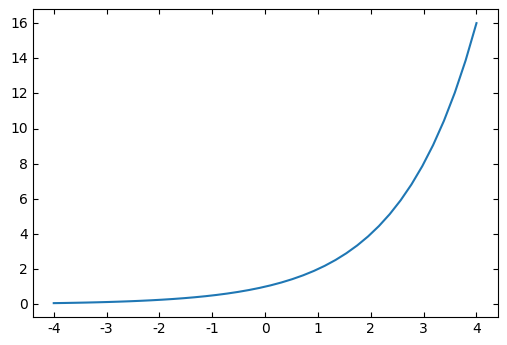

Generate this figure with matplotlib:
import math 
import numpy as np 
import matplotlib.pyplot as plt 
import mpl_toolkits.axisartist as axisartist 
plt.rcParams['font.sans-serif']=['SimHei']
plt.rcParams['axes.unicode_minus']=False

fig=plt.figure(figsize=(6,4)) 
ax=axisartist.Subplot(fig,111) 
fig.add_axes(ax) 

def exponential_func(x, a=2): 
  y=math.pow(a, x)
  return y

X=np.linspace(-4, 4, 40) 
Y=[exponential_func(x) for x in X] 
ax.plot(X, Y) 
plt.show()
